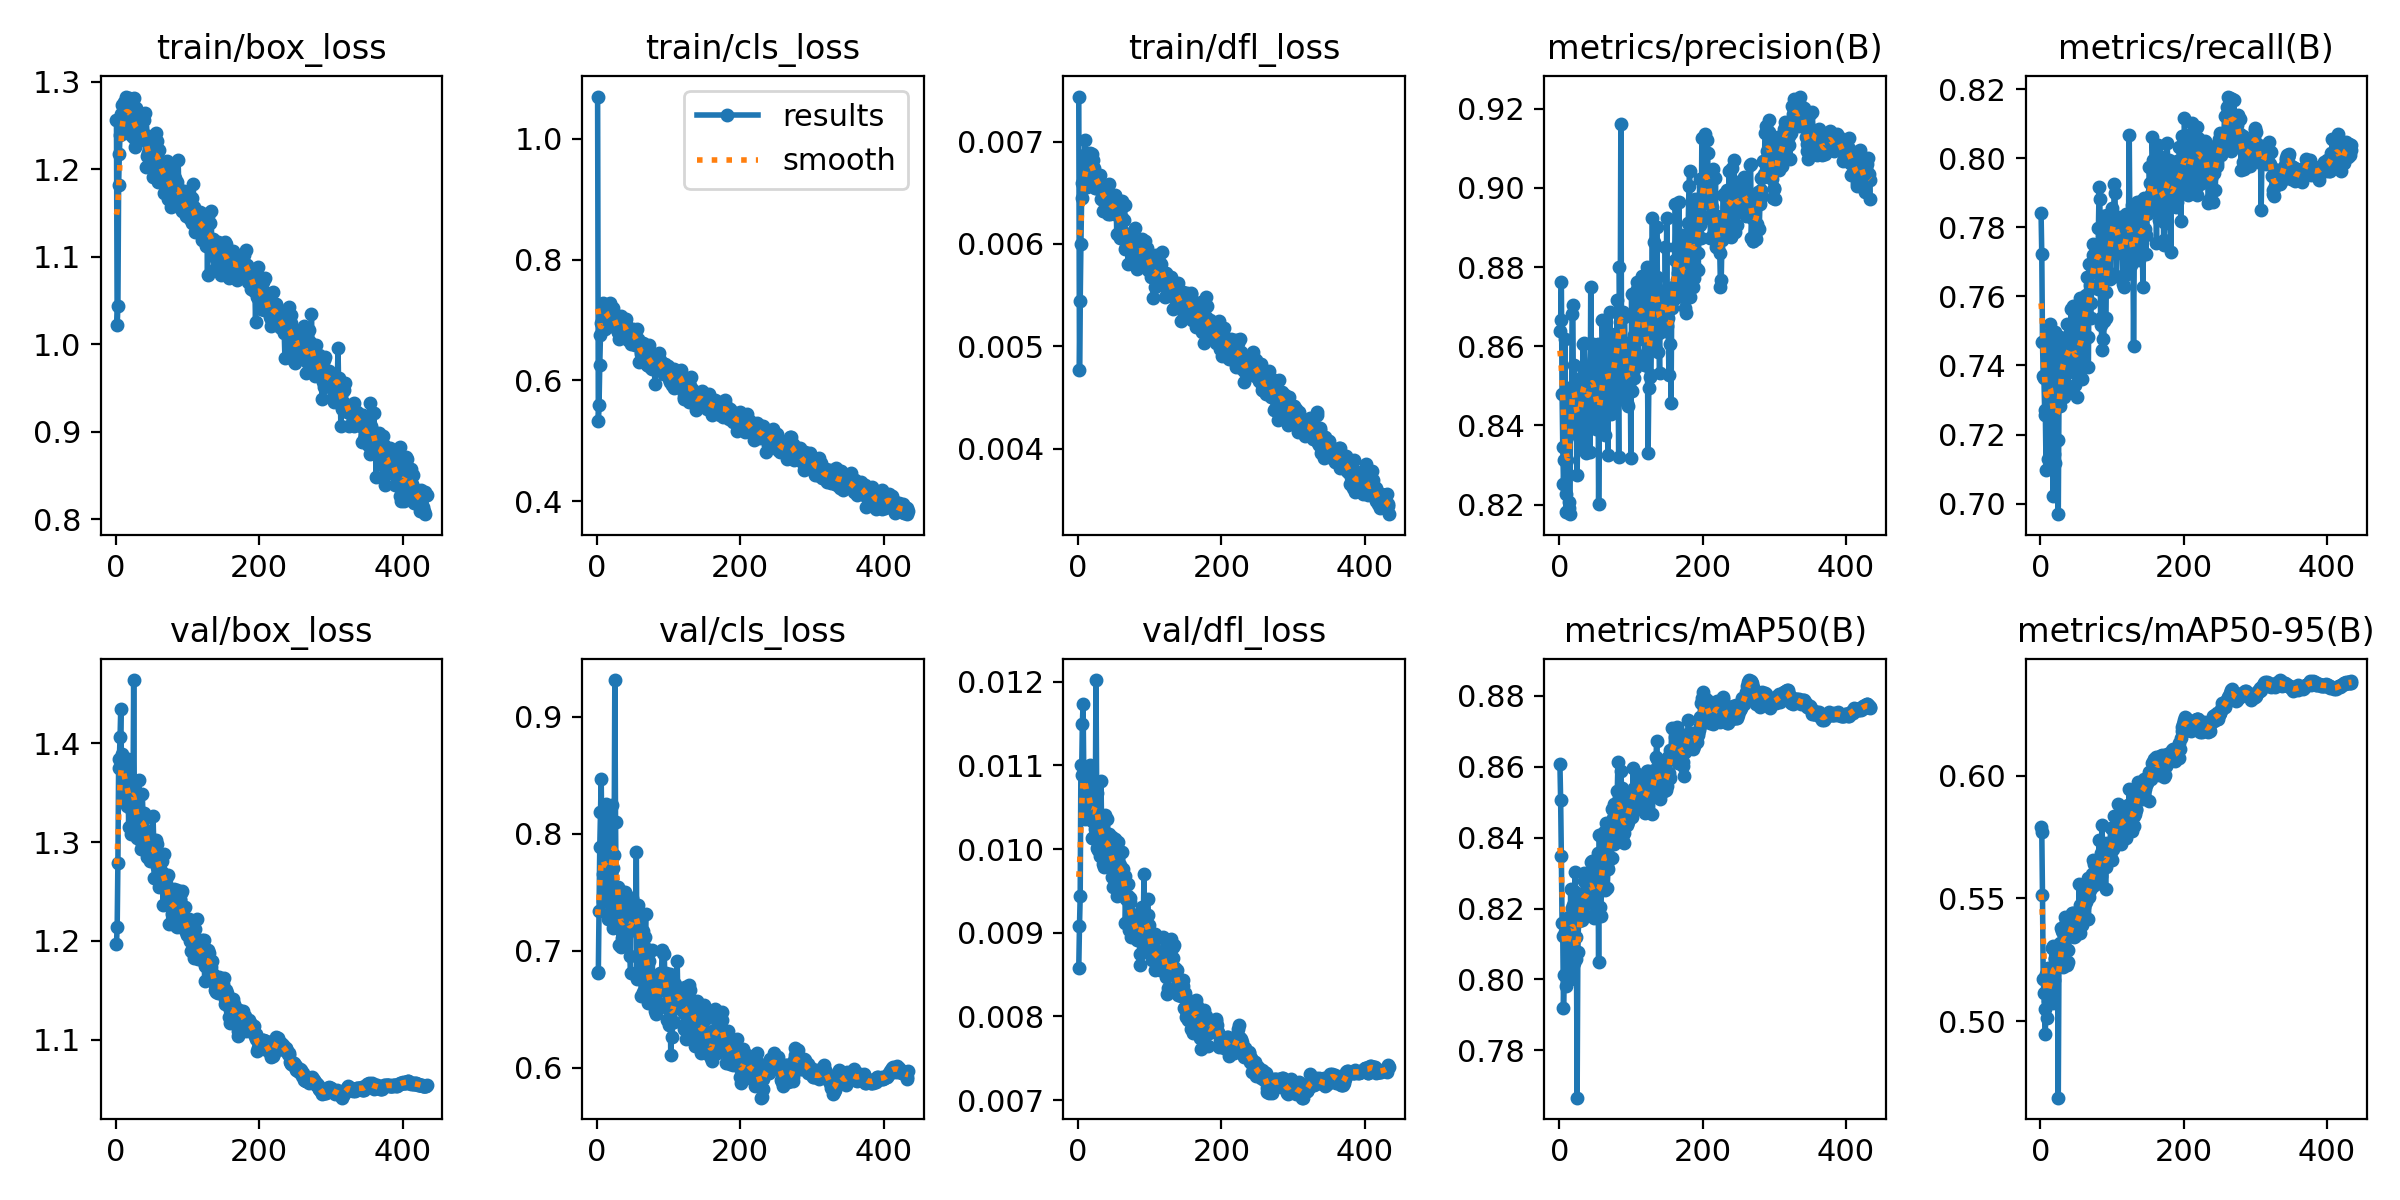

Source data for this figure (header and first rows):
epoch, time, train/box_loss, train/cls_loss, train/dfl_loss, metrics/precision(B), metrics/recall(B), metrics/mAP50(B), metrics/mAP50-95(B), val/box_loss, val/cls_loss, val/dfl_loss, lr/pg0, lr/pg1, lr/pg2, lr/pg3, lr/pg4, lr/pg5, lr/pg6, lr/pg7
1, 47.13, 1.256, 1.07, 0.00744, 0.8638, 0.7841, 0.8607, 0.579, 1.197, 0.6808, 0.00858, 0.009942, 0.003314, 0.009942, 0.003314, 0.009942, 0.003314, 0.009942, 0.003314
2, 88.96, 1.021, 0.5336, 0.00477, 0.8666, 0.7722, 0.8507, 0.5771, 1.215, 0.6822, 0.00908, 0.0199, 0.006634, 0.0199, 0.006634, 0.0199, 0.006634, 0.0199, 0.006634
3, 127.4, 1.044, 0.56, 0.00544, 0.8763, 0.7469, 0.8349, 0.5512, 1.279, 0.7338, 0.00944, 0.02982, 0.009941, 0.02982, 0.009941, 0.02982, 0.009941, 0.02982, 0.009941
4, 164.2, 1.182, 0.6262, 0.006, 0.848, 0.7368, 0.816, 0.517, 1.375, 0.7884, 0.01101, 0.02982, 0.009941, 0.02982, 0.009941, 0.02982, 0.009941, 0.02982, 0.009941
5, 202.9, 1.217, 0.6756, 0.00645, 0.8346, 0.7363, 0.8122, 0.5114, 1.384, 0.8188, 0.01088, 0.02976, 0.009921, 0.02976, 0.009921, 0.02976, 0.009921, 0.02976, 0.009921
6, 242.2, 1.239, 0.6958, 0.0066, 0.8251, 0.7272, 0.7918, 0.5048, 1.406, 0.8468, 0.0115, 0.0297, 0.009901, 0.0297, 0.009901, 0.0297, 0.009901, 0.0297, 0.009901
7, 281.3, 1.263, 0.6938, 0.0066, 0.8312, 0.7257, 0.8013, 0.4946, 1.435, 0.7896, 0.01173, 0.02964, 0.009881, 0.02964, 0.009881, 0.02964, 0.009881, 0.02964, 0.009881
8, 318.8, 1.255, 0.7288, 0.00687, 0.8619, 0.7097, 0.8135, 0.5191, 1.377, 0.7425, 0.01091, 0.02958, 0.009861, 0.02958, 0.009861, 0.02958, 0.009861, 0.02958, 0.009861
9, 357.3, 1.273, 0.7206, 0.00659, 0.8226, 0.7489, 0.8144, 0.5014, 1.389, 0.7656, 0.01085, 0.02952, 0.009842, 0.02952, 0.009842, 0.02952, 0.009842, 0.02952, 0.009842
10, 393.5, 1.252, 0.7079, 0.00702, 0.8181, 0.7129, 0.7983, 0.5082, 1.351, 0.7919, 0.01036, 0.02947, 0.009822, 0.02947, 0.009822, 0.02947, 0.009822, 0.02947, 0.009822
11, 429.7, 1.241, 0.6853, 0.00674, 0.8314, 0.7443, 0.8154, 0.5217, 1.344, 0.7423, 0.01043, 0.02941, 0.009802, 0.02941, 0.009802, 0.02941, 0.009802, 0.02941, 0.009802
12, 466.6, 1.277, 0.7151, 0.00656, 0.8495, 0.7325, 0.817, 0.5131, 1.382, 0.7517, 0.01079, 0.02935, 0.009782, 0.02935, 0.009782, 0.02935, 0.009782, 0.02935, 0.009782
13, 503.1, 1.263, 0.6959, 0.00675, 0.8193, 0.7289, 0.8024, 0.5102, 1.367, 0.8251, 0.01067, 0.02929, 0.009762, 0.02929, 0.009762, 0.02929, 0.009762, 0.02929, 0.009762
14, 535.3, 1.283, 0.7077, 0.00662, 0.8205, 0.7519, 0.8177, 0.5156, 1.363, 0.7585, 0.01073, 0.02923, 0.009743, 0.02923, 0.009743, 0.02923, 0.009743, 0.02923, 0.009743
15, 569.4, 1.265, 0.6988, 0.00678, 0.8176, 0.7404, 0.8056, 0.5122, 1.364, 0.7923, 0.01065, 0.02917, 0.009723, 0.02917, 0.009723, 0.02917, 0.009723, 0.02917, 0.009723
16, 607.9, 1.262, 0.7215, 0.00689, 0.8446, 0.7426, 0.8256, 0.5299, 1.336, 0.7272, 0.01051, 0.02911, 0.009703, 0.02911, 0.009703, 0.02911, 0.009703, 0.02911, 0.009703
17, 647.6, 1.255, 0.7066, 0.00681, 0.8388, 0.7166, 0.8001, 0.5075, 1.384, 0.8222, 0.01101, 0.02905, 0.009683, 0.02905, 0.009683, 0.02905, 0.009683, 0.02905, 0.009683
18, 683.7, 1.281, 0.7289, 0.00682, 0.8682, 0.7023, 0.8202, 0.5305, 1.315, 0.7305, 0.01049, 0.02899, 0.009663, 0.02899, 0.009663, 0.02899, 0.009663, 0.02899, 0.009663
19, 719.4, 1.255, 0.7144, 0.00688, 0.8705, 0.7144, 0.8211, 0.5167, 1.364, 0.7598, 0.01033, 0.02893, 0.009644, 0.02893, 0.009644, 0.02893, 0.009644, 0.02893, 0.009644
20, 755, 1.268, 0.6938, 0.0066, 0.841, 0.7497, 0.8248, 0.5254, 1.335, 0.752, 0.01013, 0.02887, 0.009624, 0.02887, 0.009624, 0.02887, 0.009624, 0.02887, 0.009624
21, 793.2, 1.277, 0.7199, 0.00682, 0.8553, 0.7118, 0.8046, 0.5255, 1.308, 0.8246, 0.01013, 0.02881, 0.009604, 0.02881, 0.009604, 0.02881, 0.009604, 0.02881, 0.009604
22, 829.5, 1.238, 0.7037, 0.00674, 0.8437, 0.7446, 0.8303, 0.5282, 1.347, 0.7195, 0.01046, 0.02875, 0.009584, 0.02875, 0.009584, 0.02875, 0.009584, 0.02875, 0.009584
23, 865.8, 1.27, 0.7196, 0.00655, 0.844, 0.7317, 0.8057, 0.5254, 1.337, 0.771, 0.01024, 0.02869, 0.009564, 0.02869, 0.009564, 0.02869, 0.009564, 0.02869, 0.009564
24, 899.2, 1.249, 0.7045, 0.00669, 0.847, 0.7184, 0.8119, 0.5224, 1.333, 0.7819, 0.01032, 0.02863, 0.009545, 0.02863, 0.009545, 0.02863, 0.009545, 0.02863, 0.009545
25, 932.7, 1.281, 0.7017, 0.00655, 0.8276, 0.6969, 0.7667, 0.4688, 1.464, 0.9313, 0.01202, 0.02857, 0.009525, 0.02857, 0.009525, 0.02857, 0.009525, 0.02857, 0.009525
26, 964.8, 1.236, 0.6914, 0.00667, 0.8408, 0.7308, 0.8078, 0.5269, 1.334, 0.8102, 0.01067, 0.02851, 0.009505, 0.02851, 0.009505, 0.02851, 0.009505, 0.02851, 0.009505
27, 997.4, 1.225, 0.6872, 0.00664, 0.8504, 0.7281, 0.8166, 0.5252, 1.318, 0.7389, 0.01001, 0.02846, 0.009485, 0.02846, 0.009485, 0.02846, 0.009485, 0.02846, 0.009485
28, 1031, 1.27, 0.6942, 0.00656, 0.8371, 0.7482, 0.8199, 0.5319, 1.314, 0.7442, 0.00999, 0.0284, 0.009465, 0.0284, 0.009465, 0.0284, 0.009465, 0.0284, 0.009465
29, 1070, 1.246, 0.681, 0.00661, 0.8473, 0.7404, 0.8227, 0.538, 1.305, 0.7543, 0.01015, 0.02834, 0.009446, 0.02834, 0.009446, 0.02834, 0.009446, 0.02834, 0.009446
30, 1107, 1.24, 0.6809, 0.00654, 0.852, 0.7372, 0.8241, 0.5368, 1.326, 0.7234, 0.01025, 0.02828, 0.009426, 0.02828, 0.009426, 0.02828, 0.009426, 0.02828, 0.009426
31, 1144, 1.24, 0.669, 0.00667, 0.834, 0.7462, 0.8201, 0.5359, 1.306, 0.7051, 0.00992, 0.02822, 0.009406, 0.02822, 0.009406, 0.02822, 0.009406, 0.02822, 0.009406
32, 1182, 1.234, 0.6748, 0.00644, 0.8346, 0.7449, 0.8168, 0.5222, 1.363, 0.7382, 0.01081, 0.02816, 0.009386, 0.02816, 0.009386, 0.02816, 0.009386, 0.02816, 0.009386
33, 1220, 1.258, 0.6915, 0.00656, 0.8606, 0.7309, 0.8228, 0.532, 1.321, 0.7416, 0.01019, 0.0281, 0.009366, 0.0281, 0.009366, 0.0281, 0.009366, 0.0281, 0.009366
34, 1257, 1.258, 0.7061, 0.00653, 0.8533, 0.7395, 0.8301, 0.5378, 1.327, 0.7027, 0.01028, 0.02804, 0.009347, 0.02804, 0.009347, 0.02804, 0.009347, 0.02804, 0.009347
35, 1294, 1.243, 0.681, 0.00632, 0.8608, 0.7434, 0.8277, 0.5425, 1.293, 0.7111, 0.00982, 0.02798, 0.009327, 0.02798, 0.009327, 0.02798, 0.009327, 0.02798, 0.009327
36, 1326, 1.238, 0.6956, 0.00655, 0.8551, 0.7415, 0.8215, 0.5408, 1.298, 0.7123, 0.00979, 0.02792, 0.009307, 0.02792, 0.009307, 0.02792, 0.009307, 0.02792, 0.009307
37, 1360, 1.248, 0.6912, 0.00639, 0.8495, 0.7521, 0.8214, 0.523, 1.349, 0.7504, 0.01041, 0.02786, 0.009287, 0.02786, 0.009287, 0.02786, 0.009287, 0.02786, 0.009287
38, 1393, 1.242, 0.6839, 0.00647, 0.8329, 0.745, 0.8179, 0.5289, 1.328, 0.7089, 0.01016, 0.0278, 0.009267, 0.0278, 0.009267, 0.0278, 0.009267, 0.0278, 0.009267
39, 1427, 1.239, 0.6933, 0.00641, 0.8547, 0.7331, 0.823, 0.5241, 1.329, 0.7499, 0.00982, 0.02774, 0.009248, 0.02774, 0.009248, 0.02774, 0.009248, 0.02774, 0.009248
40, 1460, 1.256, 0.7014, 0.00652, 0.8479, 0.7453, 0.8275, 0.539, 1.3, 0.7123, 0.00995, 0.02768, 0.009228, 0.02768, 0.009228, 0.02768, 0.009228, 0.02768, 0.009228
41, 1493, 1.264, 0.6939, 0.00651, 0.8406, 0.7453, 0.826, 0.5371, 1.324, 0.7307, 0.01036, 0.02762, 0.009208, 0.02762, 0.009208, 0.02762, 0.009208, 0.02762, 0.009208
42, 1526, 1.203, 0.6712, 0.00629, 0.8461, 0.7443, 0.8279, 0.5374, 1.312, 0.7195, 0.01011, 0.02756, 0.009188, 0.02756, 0.009188, 0.02756, 0.009188, 0.02756, 0.009188
43, 1559, 1.215, 0.6664, 0.00659, 0.8333, 0.7565, 0.8249, 0.5383, 1.31, 0.7337, 0.01018, 0.02751, 0.009168, 0.02751, 0.009168, 0.02751, 0.009168, 0.02751, 0.009168
44, 1593, 1.231, 0.68, 0.00629, 0.8751, 0.7415, 0.8331, 0.5441, 1.285, 0.7252, 0.00989, 0.02745, 0.009149, 0.02745, 0.009149, 0.02745, 0.009149, 0.02745, 0.009149
45, 1628, 1.218, 0.6692, 0.00637, 0.8506, 0.7414, 0.8247, 0.5383, 1.296, 0.7383, 0.00979, 0.02739, 0.009129, 0.02739, 0.009129, 0.02739, 0.009129, 0.02739, 0.009129
46, 1661, 1.223, 0.6776, 0.00637, 0.8468, 0.7573, 0.8334, 0.544, 1.291, 0.6957, 0.00999, 0.02733, 0.009109, 0.02733, 0.009109, 0.02733, 0.009109, 0.02733, 0.009109
47, 1695, 1.205, 0.6601, 0.00639, 0.8605, 0.7387, 0.8245, 0.5342, 1.307, 0.6808, 0.01015, 0.02727, 0.009089, 0.02727, 0.009089, 0.02727, 0.009089, 0.02727, 0.009089
48, 1728, 1.209, 0.6792, 0.00636, 0.8426, 0.7379, 0.8174, 0.5395, 1.28, 0.7407, 0.00967, 0.02721, 0.009069, 0.02721, 0.009069, 0.02721, 0.009069, 0.02721, 0.009069
49, 1762, 1.211, 0.6781, 0.0063, 0.8567, 0.7342, 0.818, 0.5347, 1.284, 0.745, 0.00955, 0.02715, 0.00905, 0.02715, 0.00905, 0.02715, 0.00905, 0.02715, 0.00905
50, 1795, 1.228, 0.683, 0.0063, 0.8442, 0.753, 0.8255, 0.5409, 1.293, 0.7177, 0.01004, 0.02709, 0.00903, 0.02709, 0.00903, 0.02709, 0.00903, 0.02709, 0.00903
51, 1828, 1.238, 0.6857, 0.00647, 0.839, 0.7309, 0.8229, 0.5391, 1.282, 0.7359, 0.00976, 0.02703, 0.00901, 0.02703, 0.00901, 0.02703, 0.00901, 0.02703, 0.00901
52, 1861, 1.191, 0.6746, 0.00648, 0.8524, 0.7548, 0.8296, 0.5366, 1.326, 0.7304, 0.01012, 0.02697, 0.00899, 0.02697, 0.00899, 0.02697, 0.00899, 0.02697, 0.00899
53, 1895, 1.208, 0.6587, 0.00643, 0.8459, 0.7427, 0.8253, 0.5408, 1.3, 0.7265, 0.0096, 0.02691, 0.00897, 0.02691, 0.00897, 0.02691, 0.00897, 0.02691, 0.00897
54, 1928, 1.225, 0.6716, 0.0061, 0.8605, 0.7447, 0.8355, 0.5561, 1.264, 0.7183, 0.00944, 0.02685, 0.008951, 0.02685, 0.008951, 0.02685, 0.008951, 0.02685, 0.008951
55, 1961, 1.203, 0.6633, 0.00628, 0.8202, 0.7385, 0.8048, 0.5359, 1.29, 0.7839, 0.0099, 0.02679, 0.008931, 0.02679, 0.008931, 0.02679, 0.008931, 0.02679, 0.008931
56, 1995, 1.241, 0.6859, 0.00636, 0.8406, 0.7594, 0.8408, 0.5472, 1.302, 0.6754, 0.01009, 0.02673, 0.008911, 0.02673, 0.008911, 0.02673, 0.008911, 0.02673, 0.008911
57, 2028, 1.213, 0.6694, 0.00632, 0.8428, 0.75, 0.8203, 0.5413, 1.275, 0.7386, 0.00969, 0.02667, 0.008891, 0.02667, 0.008891, 0.02667, 0.008891, 0.02667, 0.008891
58, 2061, 1.232, 0.6626, 0.00606, 0.8441, 0.736, 0.818, 0.5393, 1.298, 0.7273, 0.00981, 0.02661, 0.008871, 0.02661, 0.008871, 0.02661, 0.008871, 0.02661, 0.008871
59, 2095, 1.185, 0.6311, 0.00608, 0.8458, 0.7409, 0.8257, 0.5501, 1.271, 0.7242, 0.00975, 0.02655, 0.008852, 0.02655, 0.008852, 0.02655, 0.008852, 0.02655, 0.008852
60, 2129, 1.222, 0.6562, 0.00611, 0.8666, 0.7489, 0.832, 0.553, 1.255, 0.727, 0.00965, 0.0265, 0.008832, 0.0265, 0.008832, 0.0265, 0.008832, 0.0265, 0.008832
... 374 more rows
